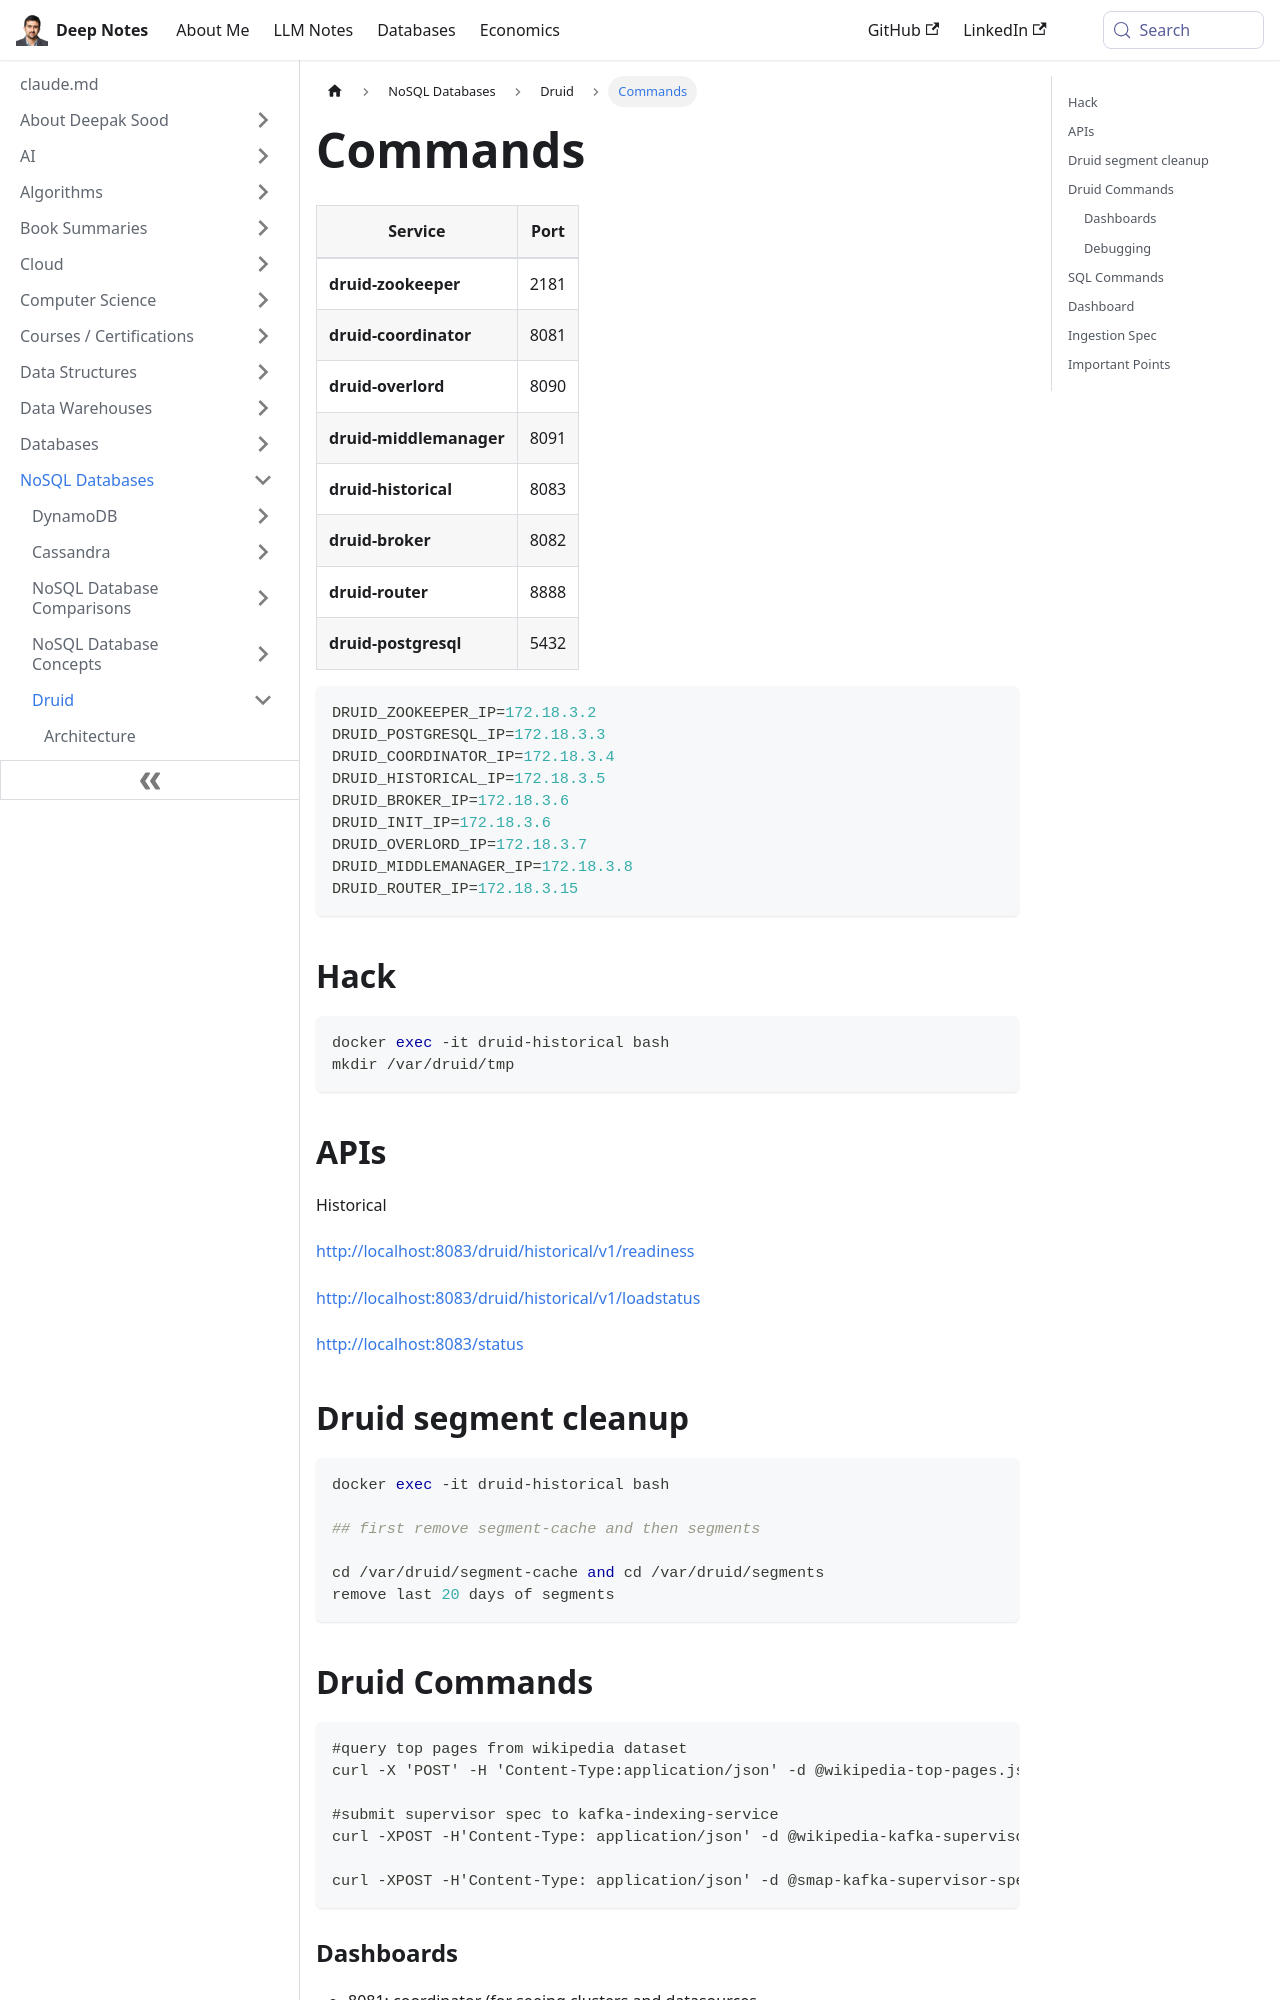

repository: deepaksood619/deepaksood619.github.io · page: databases-nosql/druid/commands/index.html · generator: docusaurus

---
slug: /databases-nosql/druid/commands
title: Commands
description: Discover essential Druid commands, service ports, and IP configurations for API management in your data environment, ensuring optimal performance and accessibility.
created: 2023-03-05
updated: 2025-08-28
---
| **Service**             | **Port** |
|-------------------------|----------|
| **druid-zookeeper**     | 2181     |
| **druid-coordinator**   | 8081     |
| **druid-overlord**      | 8090     |
| **druid-middlemanager** | 8091     |
| **druid-historical**    | 8083     |
| **druid-broker**        | 8082     |
| **druid-router**        | 8888     |
| **druid-postgresql**    | 5432     |

```python
DRUID_ZOOKEEPER_IP=172.18.3.2
DRUID_POSTGRESQL_IP=172.18.3.3
DRUID_COORDINATOR_IP=172.18.3.4
DRUID_HISTORICAL_IP=172.18.3.5
DRUID_BROKER_IP=172.18.3.6
DRUID_INIT_IP=172.18.3.6
DRUID_OVERLORD_IP=172.18.3.7
DRUID_MIDDLEMANAGER_IP=172.18.3.8
DRUID_ROUTER_IP=172.18.3.15
```

## Hack

```python
docker exec -it druid-historical bash
mkdir /var/druid/tmp
```

## APIs

Historical

http://localhost:8083/druid/historical/v1/readiness

[http://localhost:8083/druid/historical/v1/loadstatus](http://localhost:8083/druid/historical/v1/loadstatus)

[http://localhost:8083/status](http://localhost:8083/status)

## Druid segment cleanup

```python
docker exec -it druid-historical bash

## first remove segment-cache and then segments

cd /var/druid/segment-cache and cd /var/druid/segments
remove last 20 days of segments
```

## Druid Commands

```bash
#query top pages from wikipedia dataset
curl -X 'POST' -H 'Content-Type:application/json' -d @wikipedia-top-pages.json [http://localhost:8082/druid/v2?pretty](http://localhost:8082/druid/v2/?pretty)

#submit supervisor spec to kafka-indexing-service
curl -XPOST -H'Content-Type: application/json' -d @wikipedia-kafka-supervisor.json http://localhost:8090/druid/indexer/v1/supervisor

curl -XPOST -H'Content-Type: application/json' -d @smap-kafka-supervisor-spec.json http://localhost:8090/druid/indexer/v1/supervisor
```
